Run: headless pygame with SDL's dummy video driver; simulated clock (each Clock.tick advances the game by its frame time, no real sleeping); random seed 0; keys injected as events and as key.get_pressed() state; no mouse input.
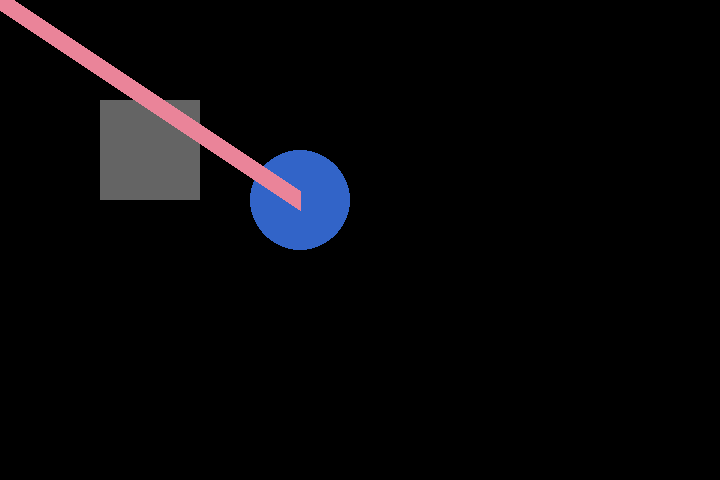
Frame 1 of 4 · flips 1–60 · no input
Frame 2 of 4 · flips 61–180 · tapped SPACE, RETURN · held RIGHT (→), D · screen unchanged from frame 1, image omitted
Frame 3 of 4 · flips 181–300 · held DOWN (↓), S · screen unchanged from frame 2, image omitted
Frame 4 of 4 · flips 301–420 · held LEFT (←), A, UP (↑), W · screen unchanged from frame 3, image omitted

The pygame program that drew these frames:

import pygame

pygame.init()
screen = pygame.display.set_mode((720, 480))
done = False
clock = pygame.time.Clock()
while not done:
    for event in pygame.event.get():
        if event.type == pygame.QUIT:
            done = True
    pygame.draw.rect(screen, (100, 100, 100), pygame.Rect(100, 100, 100, 100))
    pygame.draw.circle(screen , (50, 100, 200), (300, 200), 50)
    pygame.draw.line(screen, (234, 132, 153), (0, 0), (300, 200), 20)
    pygame.display.flip()
